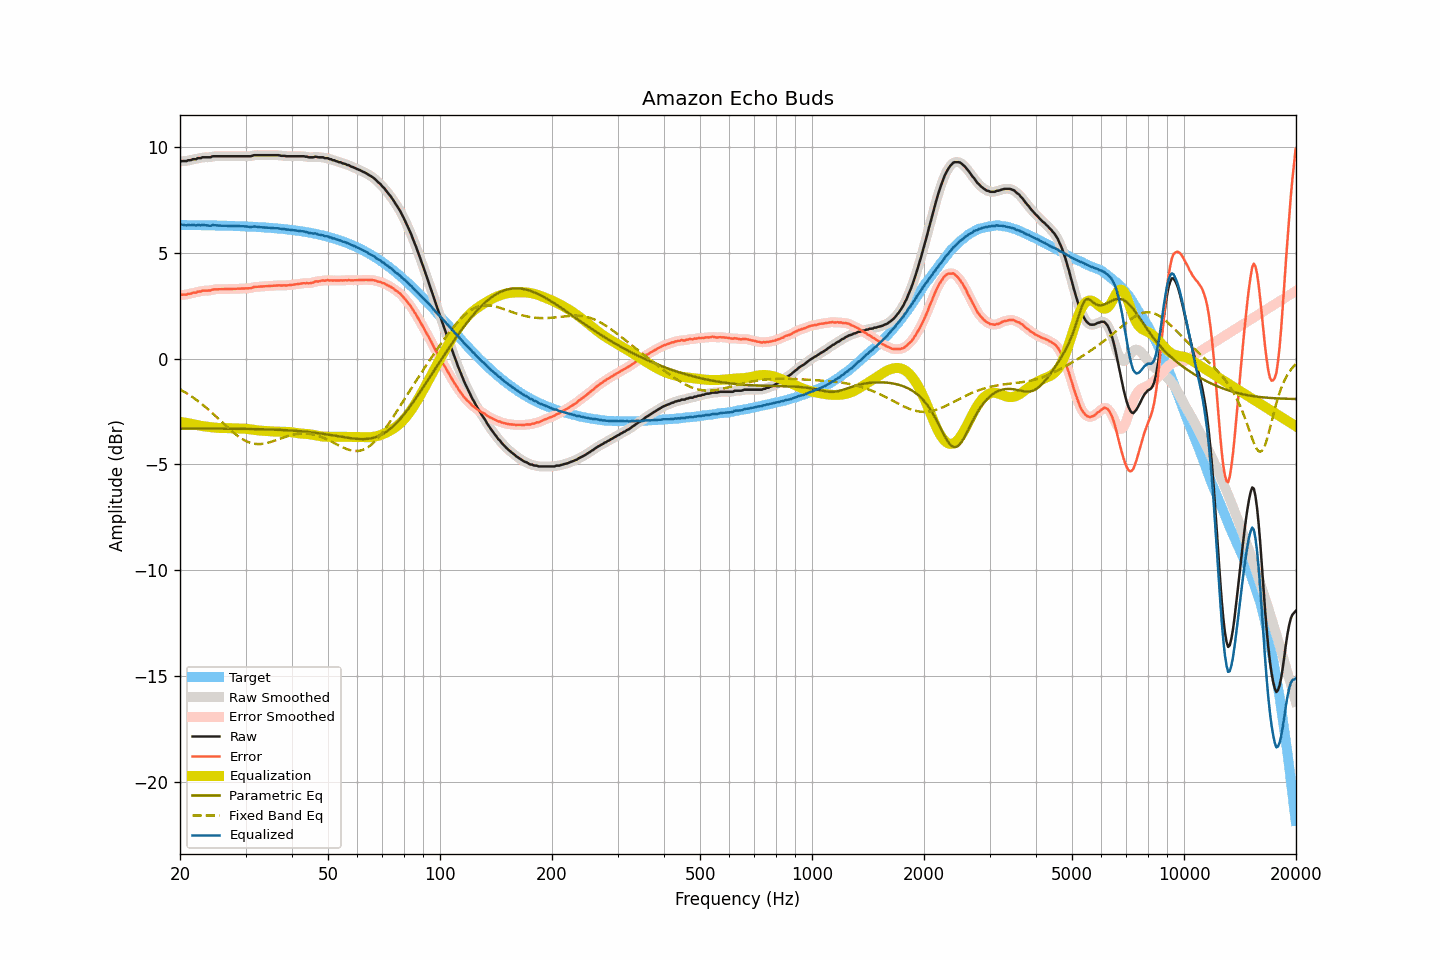

The table this chart was drawn from, first rows:
frequency, raw, smoothed, error, error_smoothed, equalization, parametric_eq, fixed_band_eq, equalized_raw, equalized_smoothed, target
20.00, 9.30, 9.31, 2.99, 3.00, -2.99, -3.30, -1.45, 6.31, 6.32, 6.32
20.20, 9.33, 9.32, 3.02, 3.00, -3.00, -3.31, -1.50, 6.33, 6.32, 6.32
20.40, 9.33, 9.33, 3.02, 3.01, -3.01, -3.31, -1.54, 6.32, 6.31, 6.31
20.61, 9.33, 9.34, 3.02, 3.02, -3.03, -3.31, -1.59, 6.31, 6.31, 6.31
20.81, 9.33, 9.34, 3.02, 3.03, -3.04, -3.31, -1.63, 6.29, 6.31, 6.31
21.02, 9.37, 9.36, 3.06, 3.04, -3.05, -3.31, -1.68, 6.32, 6.30, 6.31
21.23, 9.37, 9.38, 3.06, 3.06, -3.07, -3.31, -1.73, 6.31, 6.31, 6.31
21.44, 9.38, 9.40, 3.07, 3.09, -3.08, -3.31, -1.78, 6.30, 6.32, 6.31
21.66, 9.42, 9.40, 3.11, 3.09, -3.10, -3.31, -1.83, 6.32, 6.31, 6.31
21.87, 9.42, 9.42, 3.11, 3.12, -3.12, -3.31, -1.89, 6.31, 6.31, 6.31
22.09, 9.42, 9.44, 3.12, 3.14, -3.13, -3.31, -1.94, 6.29, 6.31, 6.31
22.31, 9.47, 9.45, 3.17, 3.15, -3.15, -3.31, -2.00, 6.32, 6.30, 6.31
22.54, 9.47, 9.47, 3.17, 3.17, -3.17, -3.31, -2.05, 6.30, 6.30, 6.30
22.76, 9.47, 9.49, 3.17, 3.19, -3.18, -3.31, -2.11, 6.29, 6.31, 6.30
22.99, 9.51, 9.50, 3.21, 3.20, -3.19, -3.31, -2.17, 6.32, 6.31, 6.30
23.22, 9.51, 9.51, 3.21, 3.21, -3.20, -3.31, -2.24, 6.31, 6.31, 6.30
23.45, 9.51, 9.52, 3.21, 3.22, -3.21, -3.31, -2.30, 6.30, 6.30, 6.30
23.69, 9.51, 9.51, 3.21, 3.21, -3.22, -3.31, -2.37, 6.29, 6.29, 6.30
23.92, 9.51, 9.51, 3.22, 3.22, -3.23, -3.31, -2.43, 6.28, 6.28, 6.30
24.16, 9.51, 9.53, 3.22, 3.23, -3.24, -3.31, -2.50, 6.27, 6.29, 6.30
24.40, 9.55, 9.54, 3.26, 3.25, -3.25, -3.31, -2.57, 6.30, 6.29, 6.29
24.65, 9.56, 9.56, 3.27, 3.26, -3.26, -3.31, -2.64, 6.31, 6.30, 6.29
24.89, 9.56, 9.57, 3.27, 3.27, -3.26, -3.31, -2.71, 6.30, 6.30, 6.29
25.14, 9.56, 9.56, 3.27, 3.27, -3.27, -3.31, -2.78, 6.29, 6.29, 6.29
25.39, 9.56, 9.56, 3.27, 3.27, -3.28, -3.31, -2.85, 6.29, 6.29, 6.29
25.65, 9.56, 9.56, 3.28, 3.28, -3.28, -3.31, -2.92, 6.28, 6.28, 6.29
25.91, 9.56, 9.56, 3.28, 3.28, -3.28, -3.31, -2.99, 6.28, 6.28, 6.28
26.16, 9.56, 9.56, 3.28, 3.28, -3.28, -3.31, -3.06, 6.28, 6.28, 6.28
26.43, 9.56, 9.56, 3.28, 3.28, -3.28, -3.31, -3.14, 6.28, 6.28, 6.28
26.69, 9.56, 9.56, 3.28, 3.28, -3.28, -3.31, -3.21, 6.28, 6.28, 6.28
26.96, 9.56, 9.56, 3.29, 3.29, -3.29, -3.31, -3.28, 6.28, 6.28, 6.28
27.23, 9.56, 9.56, 3.29, 3.29, -3.29, -3.31, -3.35, 6.27, 6.27, 6.27
27.50, 9.56, 9.56, 3.29, 3.29, -3.29, -3.31, -3.41, 6.27, 6.27, 6.27
27.77, 9.56, 9.56, 3.29, 3.29, -3.29, -3.32, -3.48, 6.27, 6.27, 6.27
28.05, 9.56, 9.56, 3.30, 3.30, -3.30, -3.32, -3.54, 6.27, 6.27, 6.27
28.33, 9.56, 9.56, 3.30, 3.30, -3.30, -3.32, -3.60, 6.26, 6.26, 6.26
28.62, 9.56, 9.56, 3.30, 3.30, -3.30, -3.32, -3.66, 6.26, 6.26, 6.26
28.90, 9.56, 9.56, 3.30, 3.30, -3.30, -3.32, -3.71, 6.26, 6.26, 6.26
29.19, 9.56, 9.56, 3.31, 3.31, -3.31, -3.32, -3.77, 6.26, 6.26, 6.25
29.48, 9.56, 9.56, 3.31, 3.31, -3.31, -3.32, -3.81, 6.25, 6.25, 6.25
29.78, 9.56, 9.56, 3.31, 3.31, -3.31, -3.32, -3.86, 6.25, 6.25, 6.25
30.08, 9.56, 9.56, 3.32, 3.32, -3.32, -3.32, -3.89, 6.25, 6.25, 6.25
30.38, 9.56, 9.56, 3.32, 3.32, -3.32, -3.32, -3.93, 6.24, 6.24, 6.24
30.68, 9.56, 9.56, 3.32, 3.32, -3.33, -3.33, -3.96, 6.23, 6.23, 6.24
30.99, 9.56, 9.57, 3.33, 3.34, -3.34, -3.33, -3.99, 6.22, 6.23, 6.23
31.30, 9.58, 9.59, 3.35, 3.35, -3.36, -3.33, -4.00, 6.23, 6.23, 6.23
31.61, 9.61, 9.60, 3.38, 3.37, -3.37, -3.33, -4.02, 6.25, 6.23, 6.23
31.93, 9.61, 9.61, 3.39, 3.39, -3.38, -3.33, -4.03, 6.23, 6.23, 6.22
32.24, 9.61, 9.62, 3.39, 3.40, -3.39, -3.33, -4.04, 6.22, 6.23, 6.22
32.57, 9.61, 9.61, 3.40, 3.40, -3.40, -3.33, -4.04, 6.21, 6.21, 6.21
32.89, 9.61, 9.61, 3.40, 3.40, -3.40, -3.34, -4.04, 6.21, 6.21, 6.21
33.22, 9.61, 9.61, 3.41, 3.41, -3.41, -3.34, -4.03, 6.20, 6.20, 6.21
33.55, 9.61, 9.61, 3.41, 3.41, -3.41, -3.34, -4.02, 6.20, 6.20, 6.20
33.89, 9.61, 9.61, 3.42, 3.42, -3.42, -3.34, -4.01, 6.19, 6.19, 6.20
34.23, 9.61, 9.61, 3.42, 3.42, -3.42, -3.35, -3.99, 6.19, 6.19, 6.19
34.57, 9.61, 9.61, 3.43, 3.43, -3.43, -3.35, -3.97, 6.18, 6.18, 6.18
34.92, 9.61, 9.61, 3.43, 3.43, -3.43, -3.35, -3.95, 6.18, 6.18, 6.18
35.27, 9.61, 9.61, 3.44, 3.44, -3.44, -3.35, -3.93, 6.17, 6.17, 6.17
35.62, 9.61, 9.61, 3.45, 3.45, -3.45, -3.36, -3.90, 6.17, 6.17, 6.17
35.97, 9.61, 9.61, 3.45, 3.45, -3.45, -3.36, -3.87, 6.16, 6.16, 6.16
... 635 more rows
